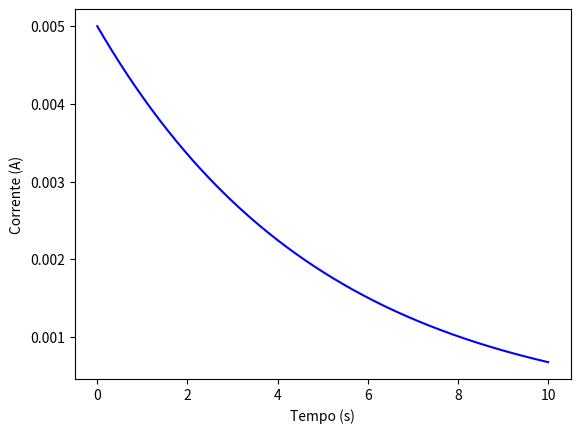

Write the Python code that produced this figure.
from matplotlib import pyplot
import numpy as np

def q1Eq(t, r, c, v0):
    tau = r*c
    return  c*(v0 * np.exp(-(t/tau)))

def q2Eq(t, r, c, v0):
    tau = r*c
    return  c*(1-(v0 * np.exp(-(t/tau))))

def iEq(t, r, c, v0):
    return  q1Eq(t, r, c, v0)/r
    

r = 100
c1, c2 = 0.05, 0.05

x = np.linspace(0,10,2000)
# q1 = list(q1Eq(b, r, c1, 10) for b in list(x))
# q2 = list(q2Eq(b, r, c2, 10) for b in list(x))
i = list(iEq(b, r, c2, 10) for b in list(x))


# pyplot.plot(x, q1, 'r-', label='data')
# pyplot.plot(x, q2, 'b-', label='data')
pyplot.plot(x, i, 'b-', label='data')

pyplot.xlabel("Tempo (s)")
# pyplot.ylabel("Carga (C)")
pyplot.ylabel("Corrente (A)")

pyplot.show()